Image classification data set "dataset" (hongpei26/fruit-DL on GitHub). Class labels (4): aphid pest, leaf miner pest, scale insect pest, thrips pest.

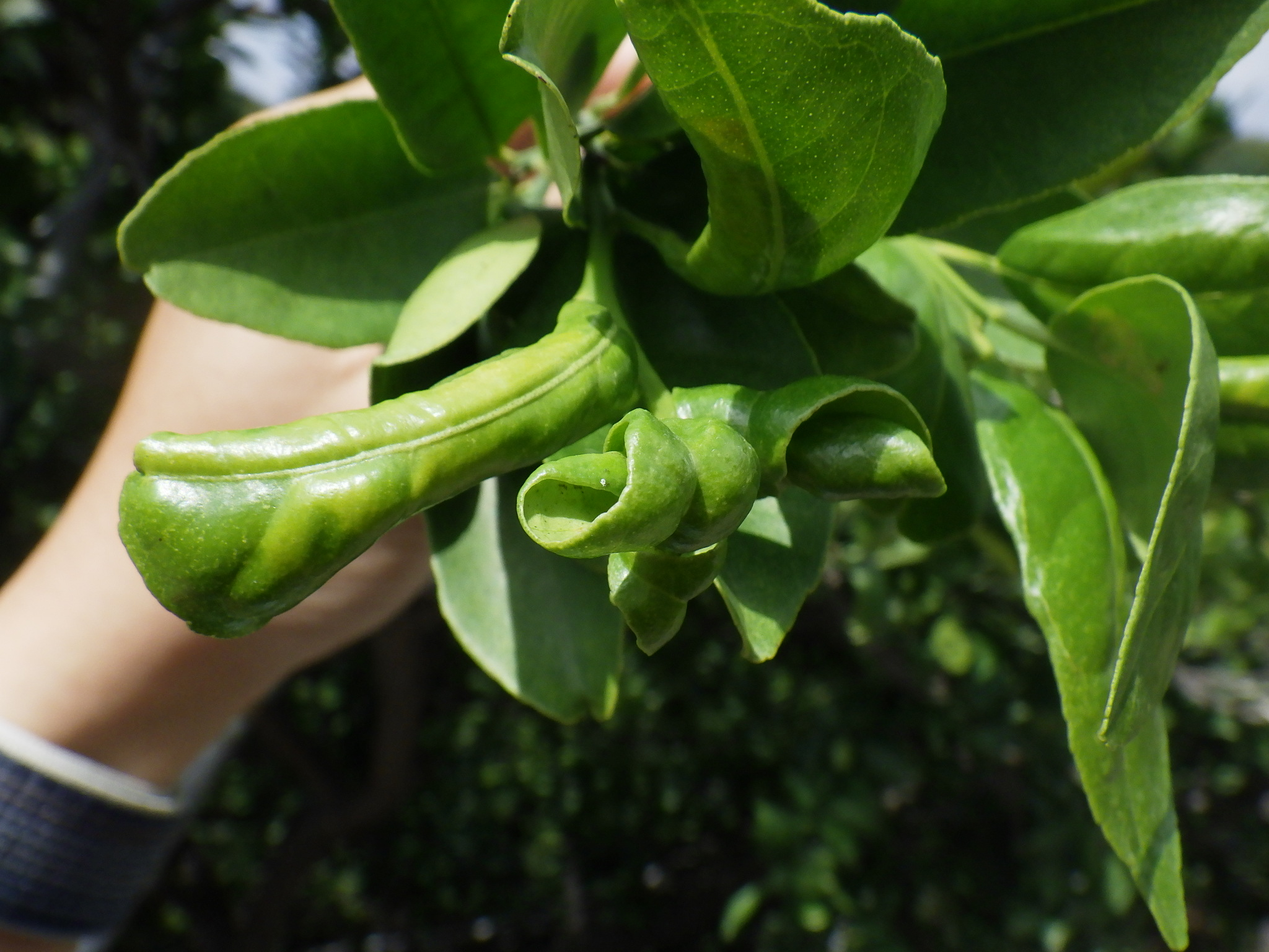
Label: aphid pest

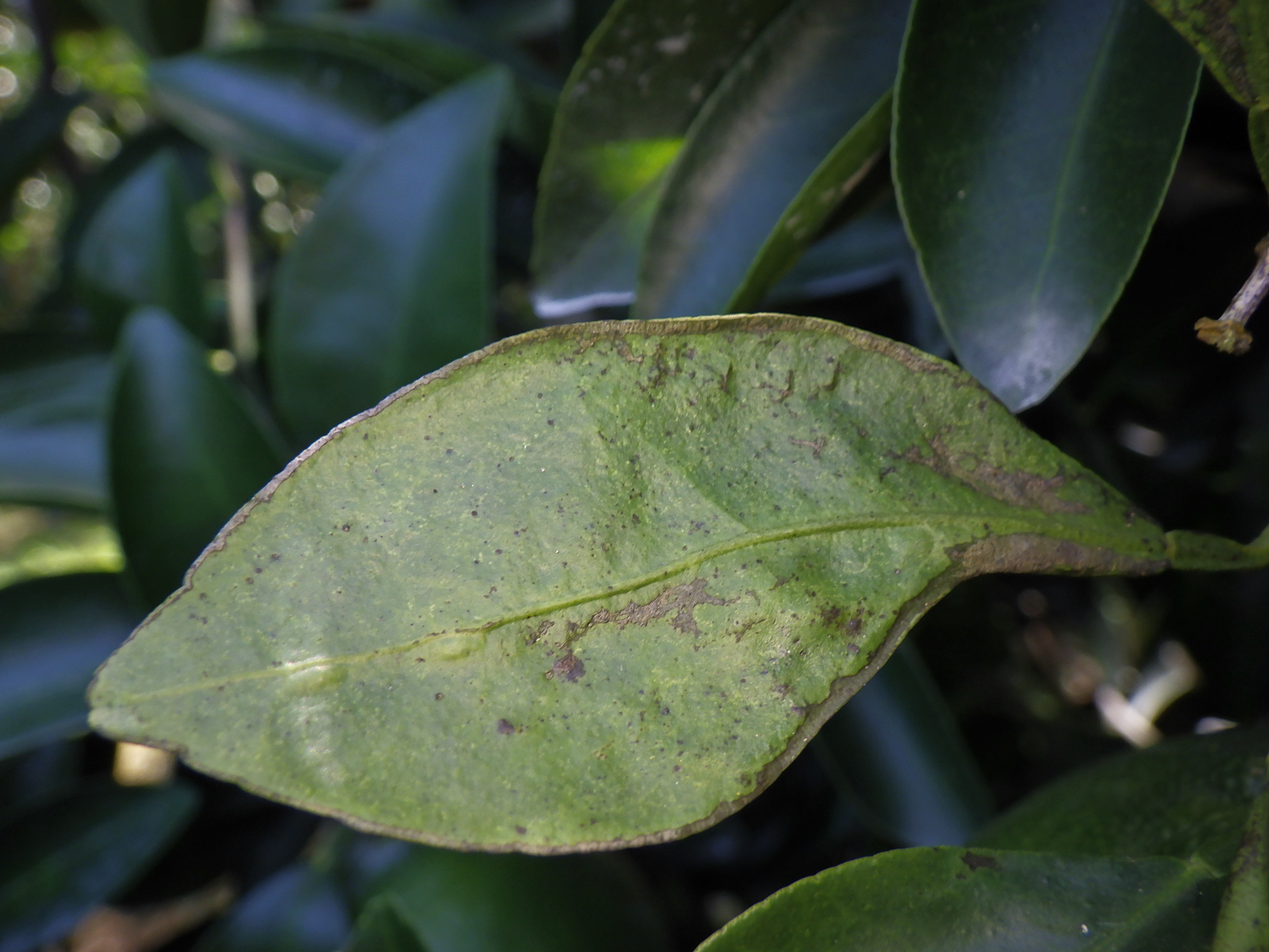
Label: thrips pest

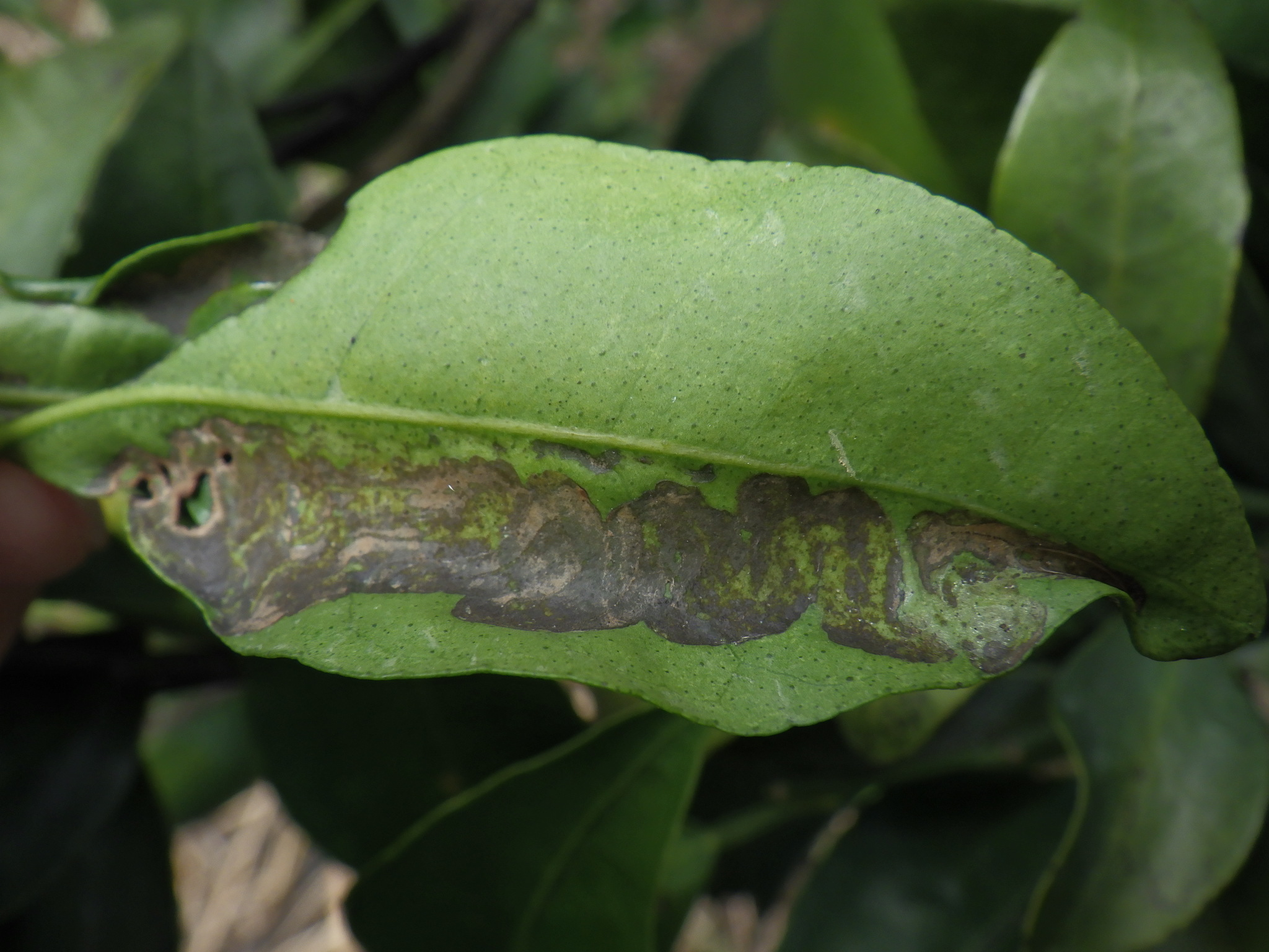
Label: leaf miner pest

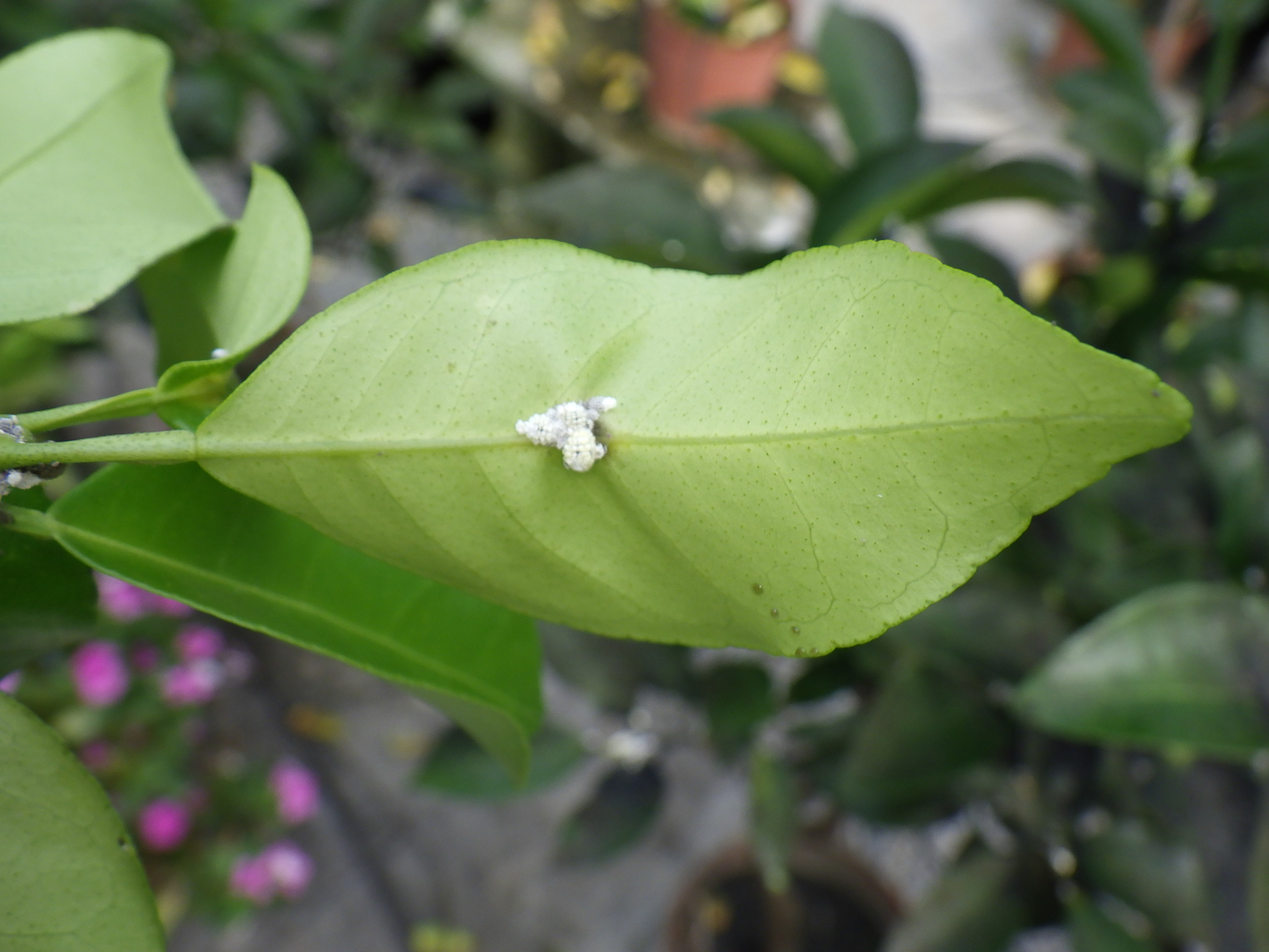
Label: scale insect pest

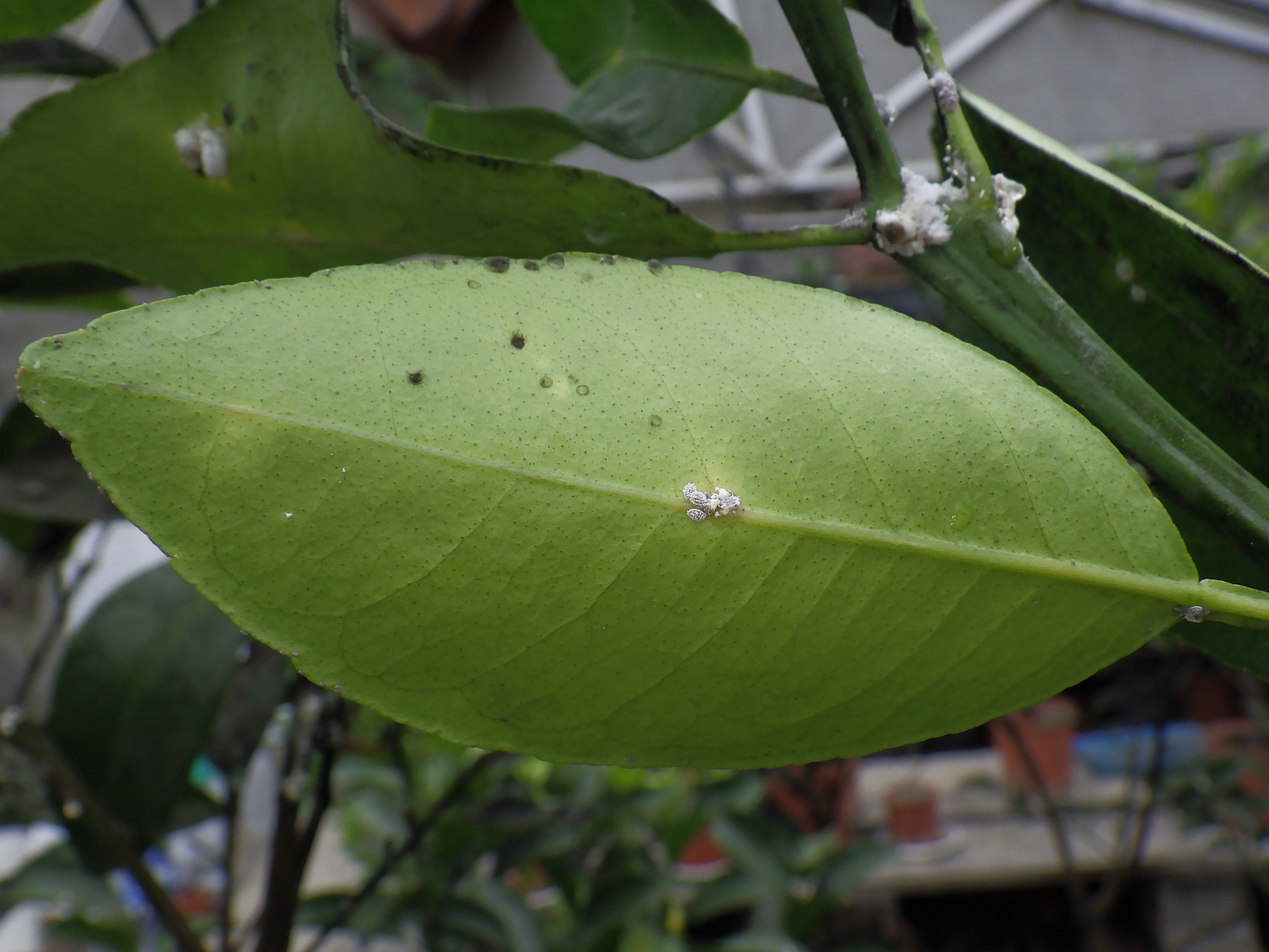
Label: scale insect pest

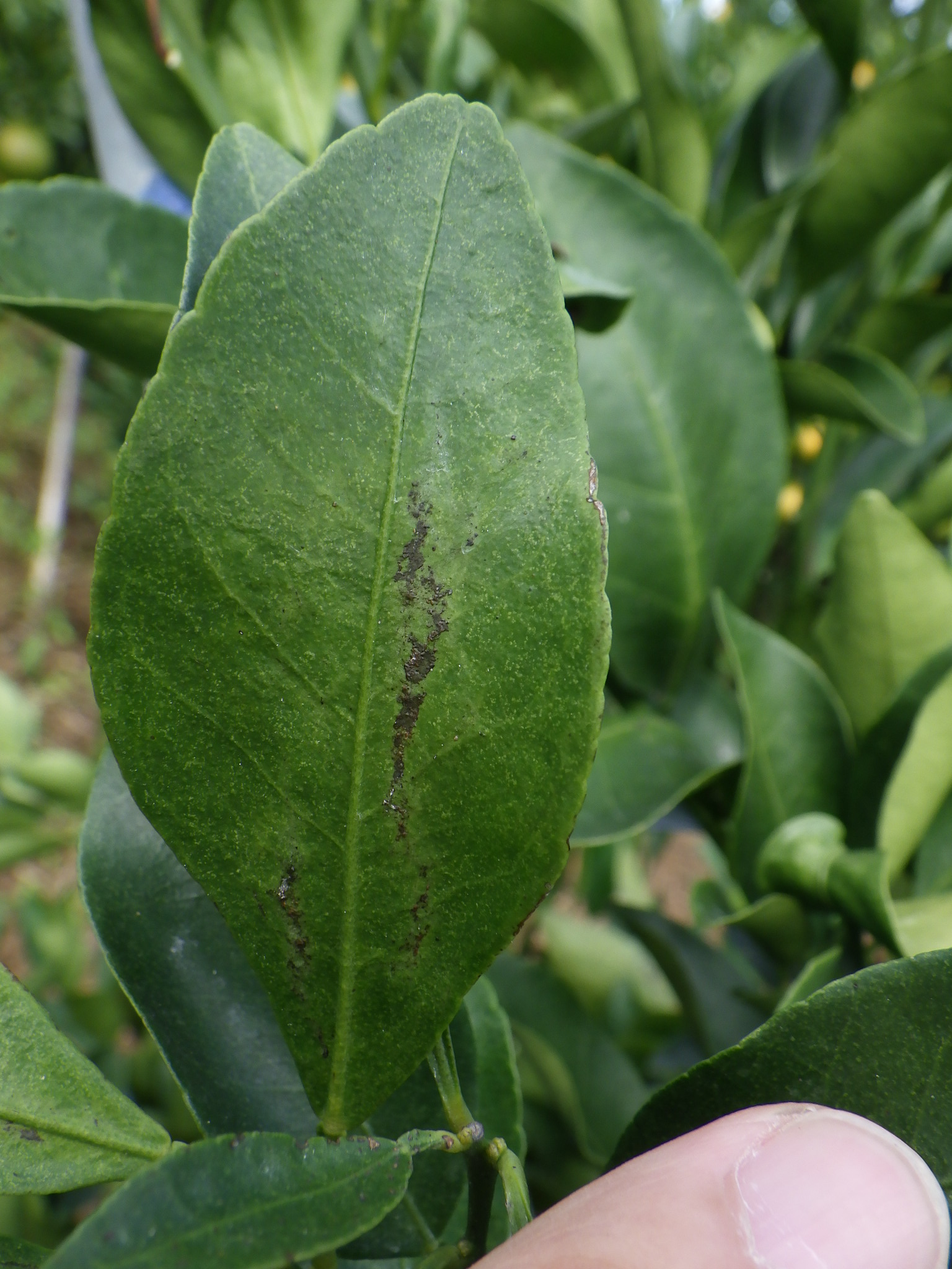
Label: thrips pest
